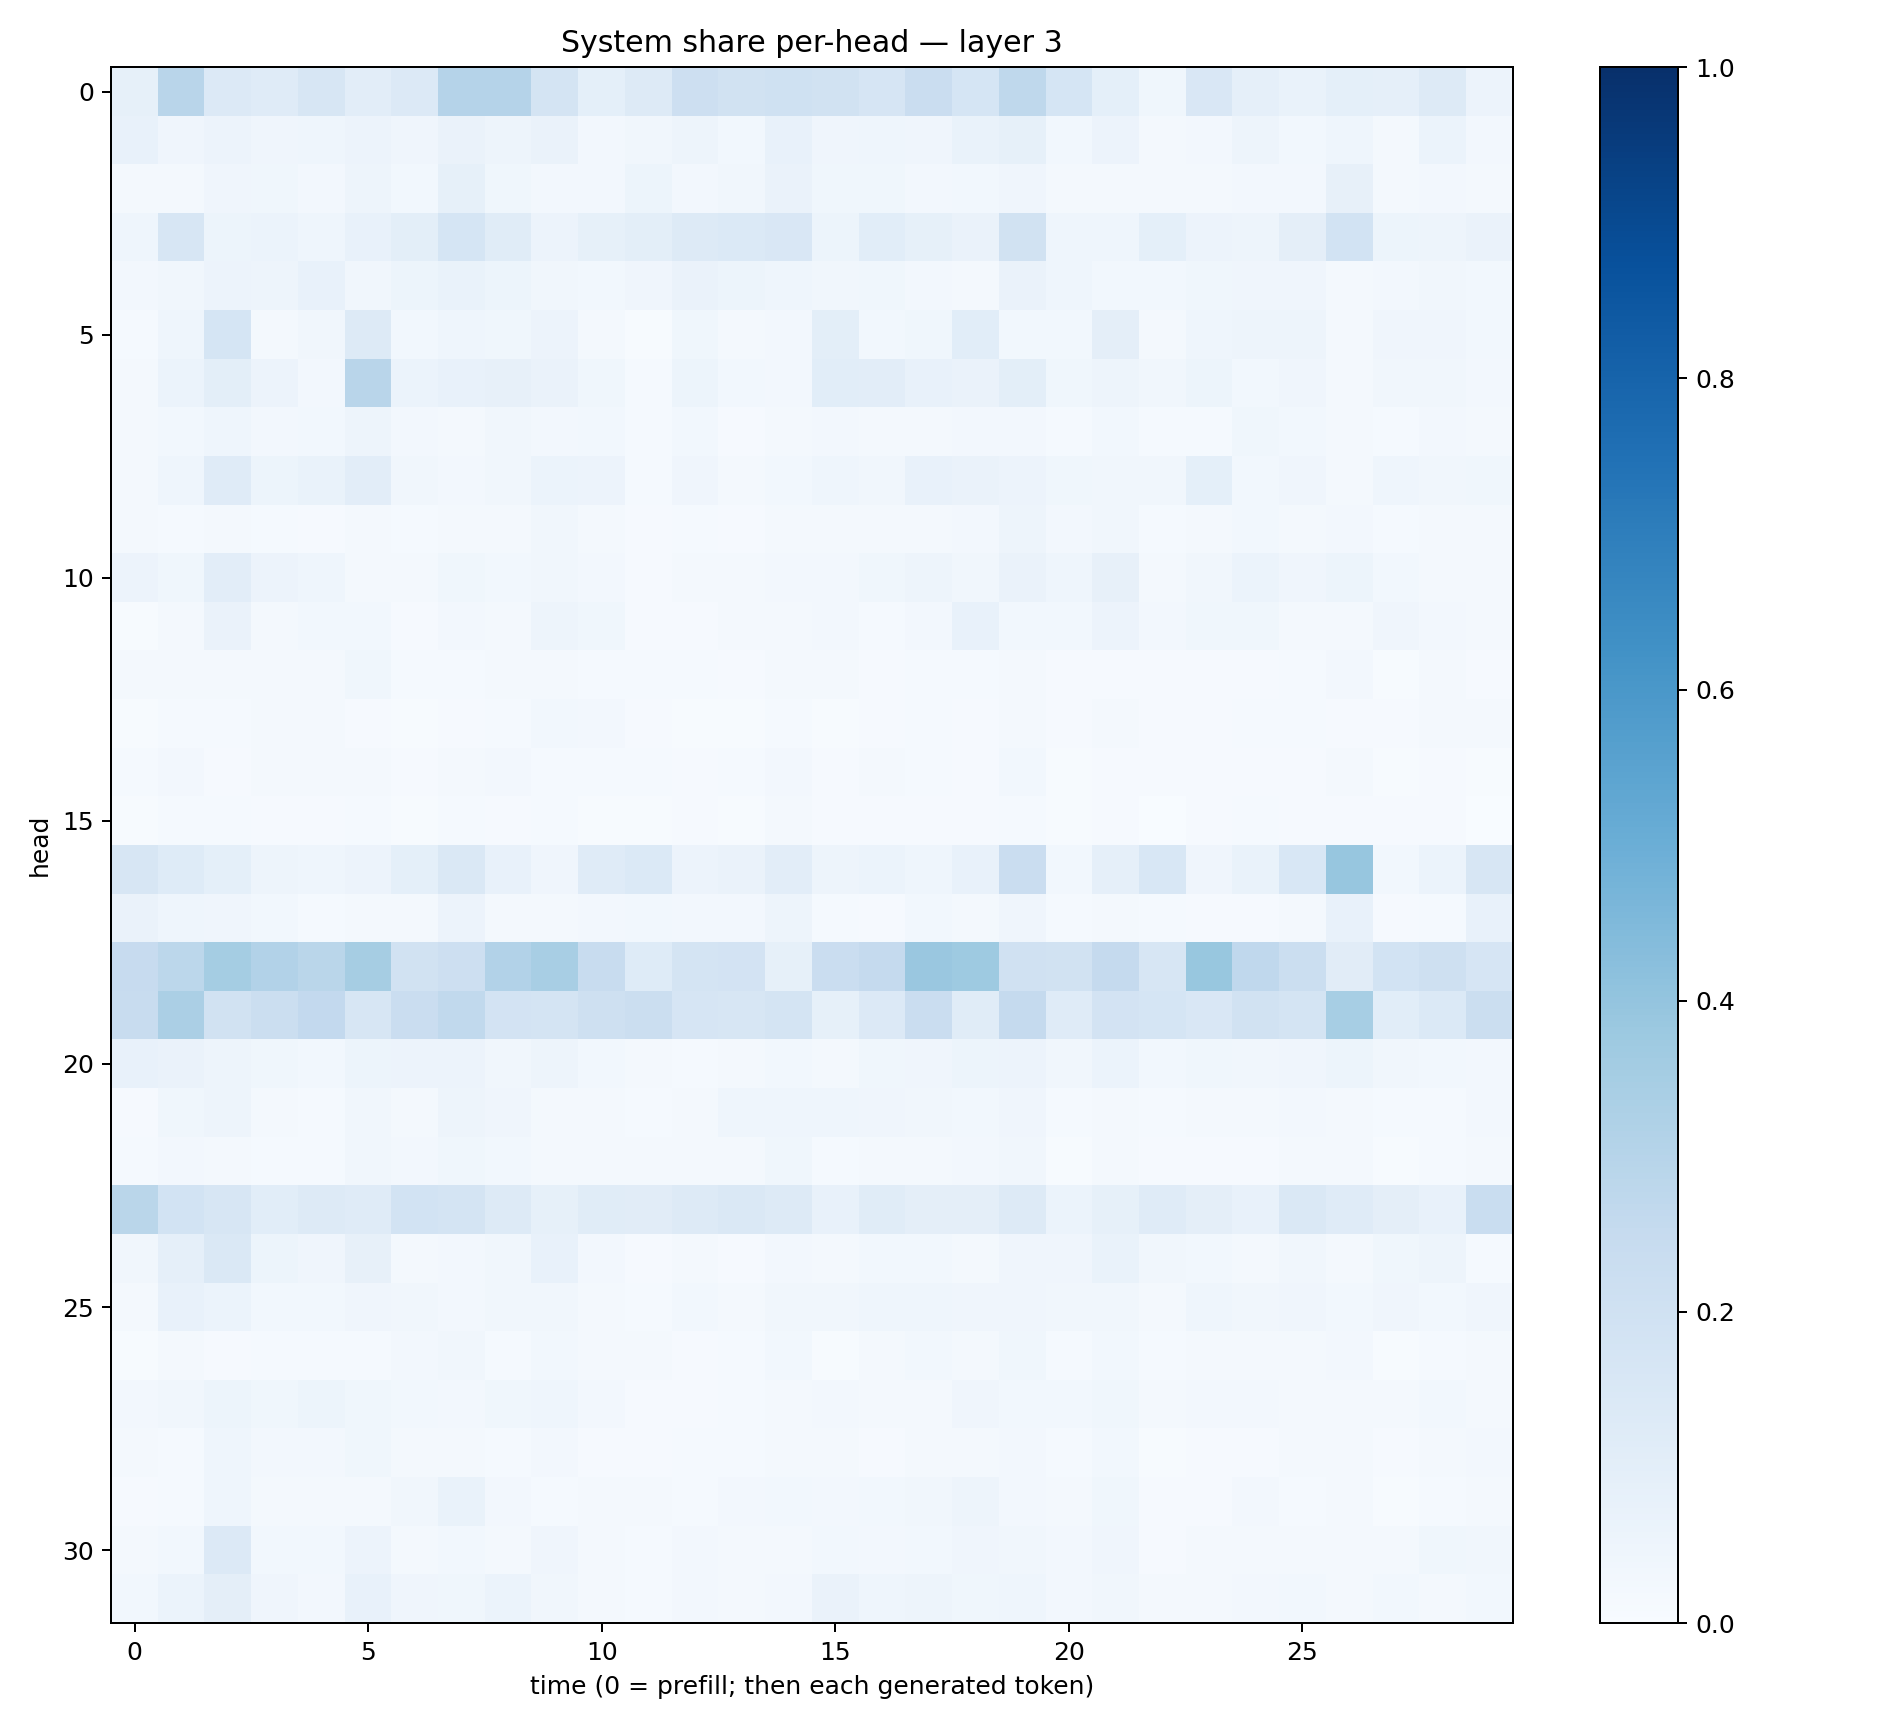

Source data for this figure (header and first rows):
0.08450586, 0.29180542, 0.13626927, 0.1175758, 0.1607145, 0.101775974, 0.13301586, 0.30425712, 0.30389163, 0.174403, 0.0899798, 0.13053387, 0.21332659, 0.19147485, 0.20034422, 0.18886204, 0.16646706, 0.22742838, 0.16884741, 0.27179214, 0.16831584, 0.09374196, 0.03764825, 0.15048823
0.07149, 0.04251, 0.0584, 0.04017, 0.04431, 0.05784, 0.04193, 0.06336, 0.04846, 0.06462, 0.0239, 0.03161, 0.04854, 0.0305, 0.07521, 0.03912, 0.0461, 0.04202, 0.06697, 0.08544, 0.03115, 0.0558, 0.01671, 0.02608
0.02145, 0.02323, 0.04019, 0.03887, 0.02563, 0.04958, 0.03078, 0.08395, 0.03742, 0.0256, 0.02382, 0.05211, 0.02721, 0.03501, 0.06553, 0.0382, 0.03691, 0.02468, 0.02745, 0.04099, 0.02163, 0.01576, 0.01603, 0.01841
0.04644, 0.16, 0.05139, 0.06153, 0.04461, 0.0776, 0.09766, 0.1693, 0.1152, 0.05832, 0.08467, 0.09848, 0.131, 0.1374, 0.1486, 0.05284, 0.1075, 0.08486, 0.06541, 0.1925, 0.04473, 0.04544, 0.0915, 0.05693
0.02717, 0.03465, 0.05783, 0.04796, 0.07275, 0.0343, 0.05342, 0.0703, 0.0521, 0.03483, 0.02902, 0.0416, 0.06619, 0.05141, 0.0446, 0.03176, 0.03783, 0.02597, 0.02205, 0.06372, 0.0465, 0.02973, 0.02847, 0.0389
0.01314, 0.04409, 0.1718, 0.02313, 0.03212, 0.1301, 0.02854, 0.04524, 0.03639, 0.05562, 0.01614, 0.007263, 0.03782, 0.02202, 0.0262, 0.1007, 0.02755, 0.03858, 0.1076, 0.03, 0.02779, 0.09485, 0.02335, 0.04583
0.01907, 0.06166, 0.1011, 0.05496, 0.02439, 0.2915, 0.0604, 0.07669, 0.07948, 0.06519, 0.03669, 0.01304, 0.05207, 0.02748, 0.02609, 0.1092, 0.103, 0.07244, 0.06361, 0.09967, 0.03872, 0.04938, 0.03449, 0.05459
0.01804, 0.03056, 0.04567, 0.02651, 0.03105, 0.04813, 0.02484, 0.0174, 0.03408, 0.02454, 0.03085, 0.01236, 0.02954, 0.01054, 0.01969, 0.02631, 0.01861, 0.01947, 0.02437, 0.02583, 0.01538, 0.02749, 0.0139, 0.01382
0.01698, 0.04343, 0.119, 0.05396, 0.06914, 0.103, 0.03401, 0.0271, 0.03454, 0.05888, 0.05802, 0.01193, 0.04062, 0.01659, 0.02737, 0.04436, 0.03409, 0.07227, 0.06438, 0.05577, 0.0365, 0.03476, 0.03419, 0.09054
0.02038, 0.01465, 0.01815, 0.0147, 0.01166, 0.02023, 0.01284, 0.02067, 0.02294, 0.03178, 0.01694, 0.01071, 0.01523, 0.01109, 0.02055, 0.01881, 0.02117, 0.0228, 0.0246, 0.04834, 0.02669, 0.03282, 0.01516, 0.01604
0.05749, 0.03821, 0.1029, 0.05796, 0.04328, 0.02341, 0.02013, 0.03579, 0.02796, 0.03436, 0.02667, 0.01156, 0.02208, 0.02259, 0.02481, 0.02537, 0.03844, 0.04804, 0.03273, 0.06418, 0.04334, 0.0817, 0.02091, 0.03136
0.007372, 0.01962, 0.06375, 0.01611, 0.03029, 0.03046, 0.008079, 0.02364, 0.01592, 0.04868, 0.03691, 0.01052, 0.01072, 0.01757, 0.02002, 0.02355, 0.01191, 0.02539, 0.07652, 0.02747, 0.02846, 0.0568, 0.02689, 0.03796
0.01777, 0.0197, 0.01792, 0.01929, 0.01913, 0.03633, 0.01531, 0.01376, 0.01956, 0.01665, 0.01498, 0.01463, 0.0126, 0.009289, 0.02055, 0.01626, 0.008918, 0.01406, 0.01174, 0.02083, 0.01062, 0.0105, 0.008944, 0.01131
0.007193, 0.01482, 0.01555, 0.01656, 0.01907, 0.01137, 0.007691, 0.0117, 0.01288, 0.03083, 0.02617, 0.008272, 0.007706, 0.006805, 0.01238, 0.006523, 0.009373, 0.01312, 0.008907, 0.02151, 0.01125, 0.01817, 0.008963, 0.009363
0.01481, 0.02389, 0.01072, 0.02069, 0.01677, 0.01918, 0.009056, 0.01646, 0.02615, 0.01348, 0.01559, 0.01213, 0.01009, 0.01206, 0.02713, 0.01116, 0.02265, 0.0156, 0.009796, 0.03007, 0.006895, 0.009475, 0.009611, 0.007969
0.004274, 0.01551, 0.01385, 0.009473, 0.01096, 0.01507, 0.007422, 0.01192, 0.01063, 0.01545, 0.006266, 0.007412, 0.008264, 0.006675, 0.02191, 0.01136, 0.008091, 0.008778, 0.01074, 0.01259, 0.00722, 0.01089, 0.003583, 0.00975
0.1632, 0.1234, 0.08998, 0.04954, 0.04543, 0.05847, 0.09236, 0.1472, 0.07511, 0.04137, 0.121, 0.1398, 0.0583, 0.06515, 0.1029, 0.04958, 0.06193, 0.04661, 0.07478, 0.2268, 0.03106, 0.08873, 0.1538, 0.04252
0.06382, 0.04438, 0.03946, 0.02913, 0.01519, 0.02206, 0.01869, 0.05635, 0.01566, 0.01578, 0.02608, 0.02859, 0.02675, 0.02425, 0.04814, 0.01392, 0.01058, 0.03047, 0.01614, 0.04072, 0.01287, 0.01972, 0.01487, 0.008961
0.2448, 0.2805, 0.3519, 0.3116, 0.2872, 0.3496, 0.1905, 0.2137, 0.3106, 0.3426, 0.2368, 0.1246, 0.1791, 0.1815, 0.08457, 0.2288, 0.2504, 0.3858, 0.3729, 0.1979, 0.1935, 0.2521, 0.1574, 0.3875
0.2397, 0.3352, 0.1931, 0.2233, 0.2583, 0.1605, 0.2275, 0.2655, 0.1797, 0.1735, 0.2094, 0.2235, 0.1657, 0.1568, 0.1797, 0.08321, 0.1357, 0.23, 0.1143, 0.2508, 0.1177, 0.181, 0.1712, 0.152
0.07183, 0.06336, 0.04761, 0.03636, 0.0309, 0.05091, 0.05646, 0.05614, 0.03263, 0.05031, 0.02935, 0.01692, 0.0149, 0.01998, 0.02853, 0.02243, 0.03797, 0.04018, 0.05125, 0.05503, 0.03231, 0.06066, 0.0306, 0.03863
0.01149, 0.03656, 0.0492, 0.01739, 0.01441, 0.03194, 0.02254, 0.047, 0.03952, 0.01731, 0.02202, 0.01343, 0.01633, 0.04545, 0.04408, 0.04426, 0.04205, 0.03346, 0.03117, 0.03913, 0.01239, 0.0207, 0.01494, 0.01885
0.01397, 0.0251, 0.02116, 0.01298, 0.01312, 0.03235, 0.02651, 0.038, 0.02797, 0.01668, 0.01837, 0.01989, 0.01682, 0.01901, 0.03804, 0.01442, 0.02019, 0.0158, 0.02444, 0.03322, 0.007598, 0.01625, 0.01104, 0.009465
0.2866, 0.1859, 0.1616, 0.1091, 0.1265, 0.1179, 0.1873, 0.1769, 0.1296, 0.08233, 0.1139, 0.1104, 0.13, 0.1411, 0.1259, 0.07459, 0.1136, 0.09499, 0.09395, 0.1272, 0.06183, 0.08235, 0.1181, 0.09608
0.03244, 0.08787, 0.1484, 0.05143, 0.04289, 0.0789, 0.01708, 0.02509, 0.03327, 0.07295, 0.02347, 0.00796, 0.01757, 0.01112, 0.02533, 0.01589, 0.0291, 0.02988, 0.02204, 0.03908, 0.0421, 0.06989, 0.0329, 0.02957
0.02178, 0.07163, 0.06127, 0.02842, 0.03095, 0.04233, 0.03438, 0.02682, 0.03356, 0.03367, 0.0233, 0.01476, 0.03011, 0.01894, 0.0325, 0.03509, 0.04648, 0.04448, 0.04008, 0.04094, 0.03403, 0.03316, 0.02317, 0.04462
0.006518, 0.0163, 0.0113, 0.01275, 0.01391, 0.01469, 0.02665, 0.03264, 0.0148, 0.02758, 0.01832, 0.01577, 0.01126, 0.01432, 0.02944, 0.007089, 0.02212, 0.02975, 0.02064, 0.03809, 0.01267, 0.02947, 0.01519, 0.02211
0.02679, 0.03289, 0.05186, 0.03886, 0.05314, 0.03533, 0.02756, 0.02353, 0.03694, 0.04468, 0.02553, 0.01149, 0.01134, 0.01401, 0.02056, 0.02623, 0.02016, 0.02063, 0.04029, 0.0283, 0.02847, 0.03744, 0.01879, 0.02583
0.02026, 0.0135, 0.0453, 0.02597, 0.02499, 0.03556, 0.02147, 0.02098, 0.01224, 0.0253, 0.009811, 0.01074, 0.01339, 0.01186, 0.02318, 0.01578, 0.01095, 0.01919, 0.02319, 0.02401, 0.01272, 0.02756, 0.006942, 0.008662
0.00975, 0.01367, 0.04351, 0.01729, 0.01785, 0.02316, 0.03388, 0.06766, 0.02353, 0.01424, 0.01754, 0.01639, 0.01186, 0.02389, 0.02827, 0.02686, 0.02885, 0.0318, 0.0469, 0.02681, 0.02272, 0.03721, 0.00944, 0.00811
0.02332, 0.02784, 0.1349, 0.02735, 0.02883, 0.05658, 0.02328, 0.0311, 0.01764, 0.04245, 0.01578, 0.01298, 0.02578, 0.0171, 0.0233, 0.03066, 0.02487, 0.03091, 0.04267, 0.0346, 0.0262, 0.04279, 0.01095, 0.02297
0.02742, 0.06028, 0.09744, 0.03969, 0.02372, 0.07575, 0.04168, 0.03862, 0.05908, 0.03347, 0.0213, 0.01458, 0.02382, 0.01685, 0.02451, 0.06474, 0.04345, 0.04985, 0.03566, 0.04549, 0.02624, 0.03131, 0.0229, 0.02165
